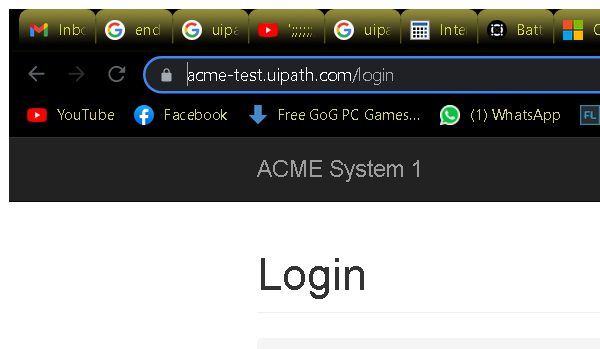
Task: Calculates client security hash
Workflow: System1_LogIn

Step 1: Attach Browser 'chrome.exe ACME' in window 'ACME System 1 - Log In' (chrome.exe)

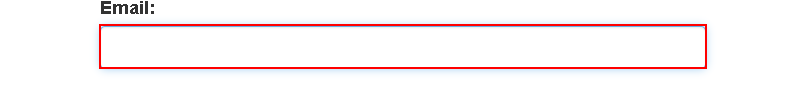
Step 2: type [username] into the text box

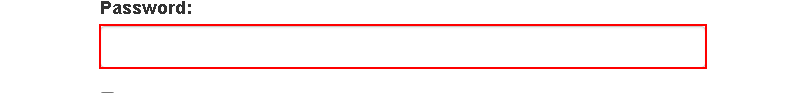
Step 3: type a value into the text box

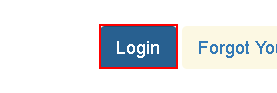
Step 4: click on the button

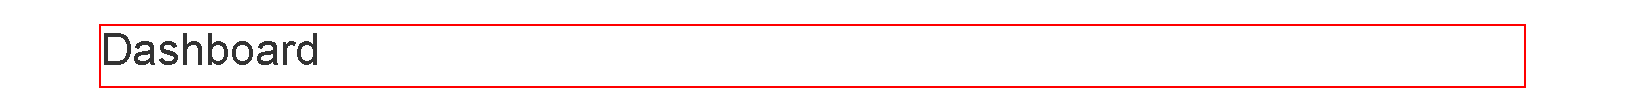
Step 5: find the heading
